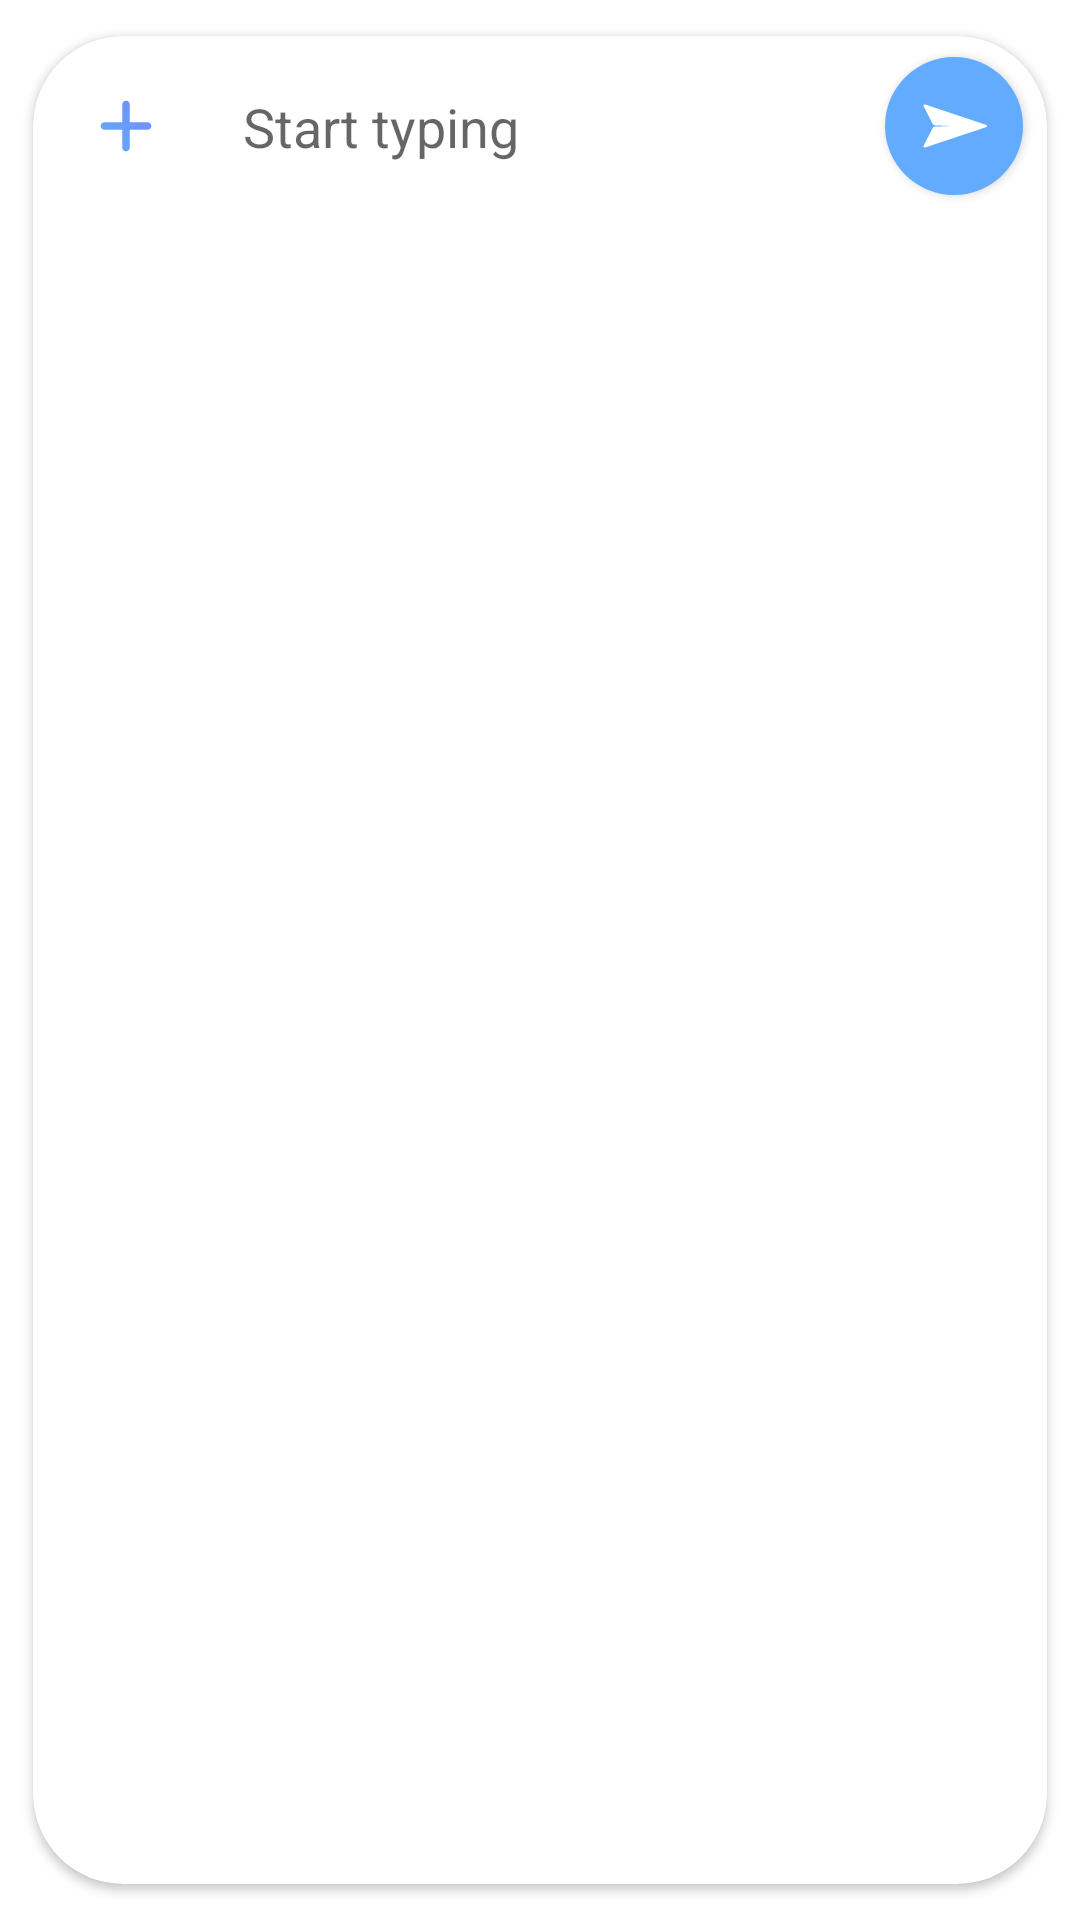

Layout XML and referenced resources for this Android screen:
<!-- AndroidManifest.xml: application theme Theme.Chat720 -->
<!-- res/layout/view_message_input.xml -->
<?xml version="1.0" encoding="utf-8"?>
<androidx.cardview.widget.CardView xmlns:android="http://schemas.android.com/apk/res/android"
    xmlns:app="http://schemas.android.com/apk/res-auto"
    android:layout_width="match_parent"
    android:layout_height="wrap_content"
    android:shape="ring"
    app:cardCornerRadius="@dimen/view_message_input_radius"
    app:cardUseCompatPadding="true">

    <androidx.constraintlayout.widget.ConstraintLayout
        android:layout_width="match_parent"
        android:layout_height="@dimen/view_message_height">

        <EditText
            android:id="@+id/input_et"
            android:layout_width="0dp"
            android:layout_height="wrap_content"
            android:layout_marginHorizontal="@dimen/general_margin_large"
            android:background="@null"
            android:hint="@string/hint_start_typing"
            android:inputType="text"
            app:layout_constraintBottom_toBottomOf="parent"
            app:layout_constraintEnd_toStartOf="@+id/action_btn"
            app:layout_constraintStart_toEndOf="@+id/attachments_btn"
            app:layout_constraintTop_toTopOf="parent" />

        <com.google.android.material.button.MaterialButton
            android:id="@+id/attachments_btn"
            android:layout_width="@dimen/view_message_input_button_size"
            android:layout_height="@dimen/view_message_input_button_size"
            android:layout_marginVertical="@dimen/general_margin_medium"
            android:layout_marginStart="@dimen/general_margin_medium"
            android:background="@drawable/bg_attachments_action"
            app:icon="@drawable/ic_add"
            app:iconGravity="textStart"
            app:iconPadding="0dp"
            app:iconTint="@null"
            app:layout_constraintBottom_toBottomOf="parent"
            app:layout_constraintStart_toStartOf="parent"
            app:layout_constraintTop_toTopOf="parent" />

        <com.google.android.material.button.MaterialButton
            android:id="@+id/action_btn"
            android:layout_width="@dimen/view_message_input_button_size"
            android:layout_height="@dimen/view_message_input_button_size"
            android:layout_marginVertical="@dimen/general_margin_medium"
            android:layout_marginEnd="@dimen/general_margin_medium"
            android:background="@drawable/bg_send_action"
            app:icon="@drawable/ic_send"
            app:iconGravity="textStart"
            app:iconPadding="0dp"
            app:iconTint="@color/colorWhite"
            app:layout_constraintBottom_toBottomOf="parent"
            app:layout_constraintEnd_toEndOf="parent"
            app:layout_constraintTop_toTopOf="parent" />

    </androidx.constraintlayout.widget.ConstraintLayout>
</androidx.cardview.widget.CardView>
<!-- resources referenced by this layout -->
<resources>
  <color name="colorWhite">#FFFFFFFF</color>
  <dimen name="general_margin_large">16dp</dimen>
  <dimen name="general_margin_medium">8dp</dimen>
  <dimen name="view_message_height">60dp</dimen>
  <dimen name="view_message_input_button_size">46dp</dimen>
  <dimen name="view_message_input_radius">30dp</dimen>
  <!-- drawable bg_send_action (drawable) -->
  <ripple xmlns:android="http://schemas.android.com/apk/res/android"
      android:color="?android:attr/colorAccent">
      <item>
          <shape android:shape="oval">
              <gradient
                  android:endColor="@color/colorCornflower"
                  android:startColor="@color/colorSkyBlue" />
          </shape>
      </item>
  </ripple>
  <!-- drawable ic_add: vector/xml drawable (drawable, 2417 chars, omitted) -->
  <!-- drawable ic_send (drawable) -->
  <vector xmlns:android="http://schemas.android.com/apk/res/android"
      android:width="22dp"
      android:height="16dp"
      android:viewportWidth="22"
      android:viewportHeight="16">
    <path
        android:pathData="M21.696,8.388c-0.054,0.019 -0.063,0.024 -0.073,0.026L1.319,15.188c-0.07,0.02 -0.14,0.011 -0.205,-0.008 -0.055,-0.02 -0.086,-0.034 -0.115,-0.054 -0.144,-0.09 -0.22,-0.264 -0.171,-0.44l0.035,-0.07 2.944,-5.813c0.18,-0.358 0.541,-0.588 0.942,-0.602l5.48,-0.194 -5.484,-0.22c-0.398,-0.016 -0.757,-0.247 -0.937,-0.603L0.905,1.448c-0.074,-0.094 -0.109,-0.22 -0.07,-0.349 0.062,-0.218 0.287,-0.35 0.5,-0.298l20.21,6.772c0.067,0 0.09,0.03 0.124,0.039 0.048,0.012 0.093,0.026 0.133,0.055 0.039,0.027 0.063,0.055 0.09,0.094 0.038,0.045 0.047,0.066 0.056,0.088 0.02,0.047 0.018,0.055 0.02,0.063 0.003,0.049 0.015,0.056 0.015,0.07 -0.01,0.055 -0.01,0.072 -0.014,0.09 -0.009,0.057 -0.021,0.071 -0.03,0.088 -0.009,0.023 -0.02,0.044 -0.032,0.064 -0.016,0.024 -0.033,0.044 -0.053,0.064 -0.015,0.016 -0.03,0.03 -0.05,0.043 -0.033,0.025 -0.069,0.043 -0.108,0.057z"
        android:fillColor="#fff"
        android:fillType="evenOdd"/>
  </vector>
  <string name="hint_start_typing">Start typing</string>
  <style name="Theme.Chat720" parent="Theme.MaterialComponents.DayNight.DarkActionBar">
          
          <item name="colorPrimary">@color/purple_500</item>
          <item name="colorPrimaryVariant">@color/purple_700</item>
          <item name="colorOnPrimary">@color/white</item>
          
          <item name="colorSecondary">@color/teal_200</item>
          <item name="colorSecondaryVariant">@color/teal_700</item>
          <item name="colorOnSecondary">@color/black</item>
          
          <item name="android:statusBarColor" tools:targetApi="l">?attr/colorPrimaryVariant</item>
          
      </style>
  <color name="colorCornflower">#708df9</color>
  <color name="colorSkyBlue">#63abfe</color>
  <color name="purple_500">@color/colorSkyBlue</color>
  <color name="purple_700">#FF3700B3</color>
  <color name="teal_200">#FF03DAC5</color>
  <color name="teal_700">#FF018786</color>
  <!-- not gathered from this repository: default colours our renderer supplied (Android Studio template values) -->
  <color name="black">#FF000000</color>
  <color name="white">#FFFFFFFF</color>
</resources>
